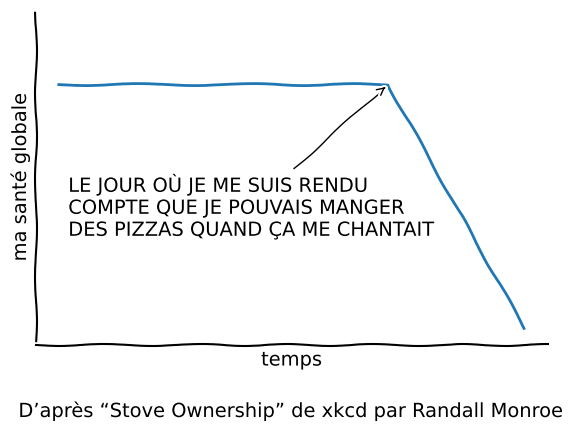

Here is the Python script that generated this plot:
#!/usr/bin/env python
# -*- coding: utf-8 -*-

"""
====
XKCD
====

Shows how to create an xkcd-like plot.
"""
import matplotlib.pyplot as plt
import numpy as np

with plt.xkcd():
    # Based on "Stove Ownership" from XKCD by Randall Monroe
    # http://xkcd.com/418/

    fig = plt.figure()
    ax = fig.add_axes((0.1, 0.2, 0.8, 0.7))
    ax.spines['right'].set_color('none')
    ax.spines['top'].set_color('none')
    plt.xticks([])
    plt.yticks([])
    ax.set_ylim([-30, 10])

    data = np.ones(100)
    data[70:] -= np.arange(30)

    plt.annotate(
        u'LE JOUR OÙ JE ME SUIS RENDU\nCOMPTE QUE JE POUVAIS MANGER\nDES PIZZAS QUAND ÇA ME CHANTAIT',
        xy=(70, 1), arrowprops=dict(arrowstyle='->'), xytext=(2, -17))

    plt.plot(data)

    plt.xlabel('temps')
    plt.ylabel(u'ma santé globale')
    fig.text(
        0.5, 0.05,
        u'D’après “Stove Ownership” de xkcd par Randall Monroe',
        ha='center')
    plt.savefig("effet-des-pizzas-sur-ma-sante.png")

plt.show()
